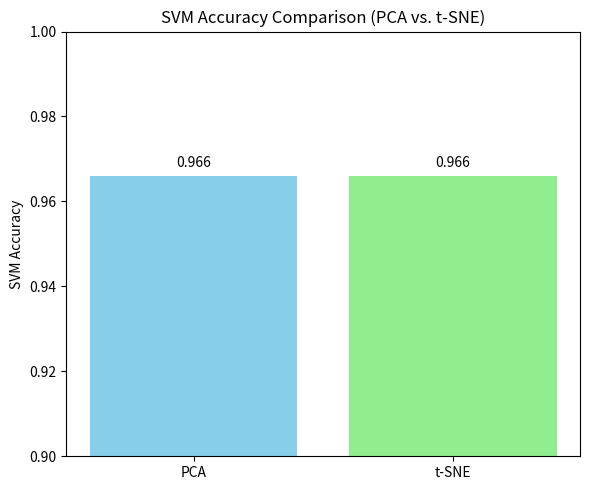

Write the Python code that produced this figure.
import matplotlib.pyplot as plt

#结果
acc_pca = 0.966
acc_tsne = 0.966

# 构造数据
methods = ['PCA', 't-SNE']
accuracies = [acc_pca, acc_tsne]
colors = ['skyblue', 'lightgreen']

# 柱状图
plt.figure(figsize=(6, 5))
plt.bar(methods, accuracies, color=colors)
plt.ylim(0.9, 1.0)
plt.ylabel('SVM Accuracy')
plt.title('SVM Accuracy Comparison (PCA vs. t-SNE)')

# 标注
for i, acc in enumerate(accuracies):
    plt.text(i, acc + 0.002, f"{acc:.3f}", ha='center', fontsize=10)

# 保存
plt.tight_layout()
plt.savefig("svm_accuracy_comparison.png")
plt.show()
